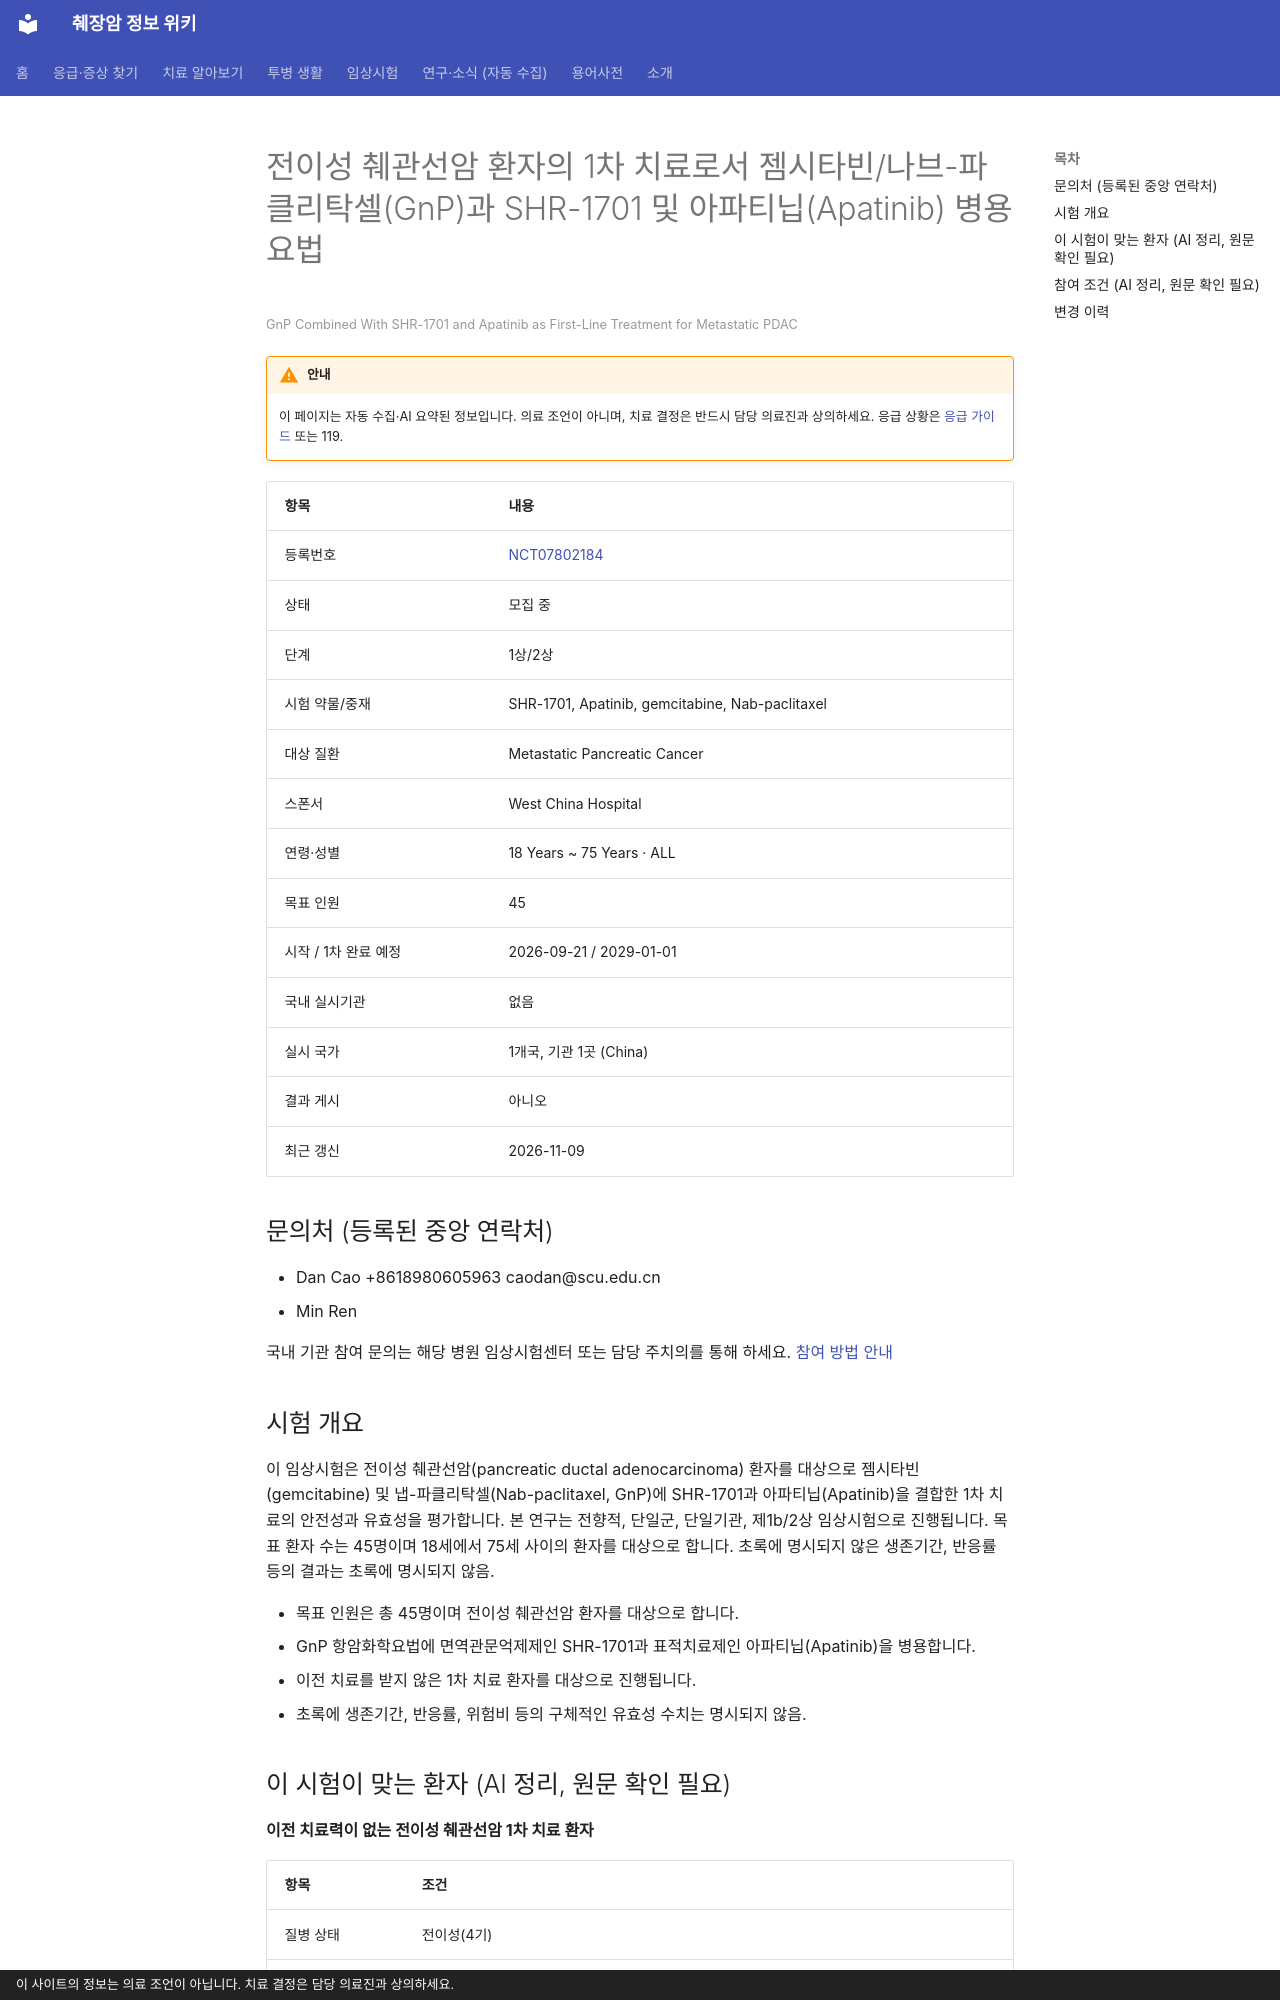

repository: hizorro88-rgb/papersearcher · page: _generated/trials/NCT07802184/index.html · generator: mkdocs · copyright: 이 사이트의 정보는 의료 조언이 아닙니다. 치료 결정은 담당 의료진과 상의하세요.

---
title: "NCT07802184 전이성 췌관선암 환자의 1차 치료로서 젬시타빈/나브-파클리탁셀(GnP)과 SHR-1701 및 아파티닙(Ap…"
description: "1상/2상 · 모집 중"
comments: true
search:
  boost: 0.4
---

# 전이성 췌관선암 환자의 1차 치료로서 젬시타빈/나브-파클리탁셀(GnP)과 SHR-1701 및 아파티닙(Apatinib) 병용 요법

<small>GnP Combined With SHR-1701 and Apatinib as First-Line Treatment for Metastatic PDAC</small>

!!! warning "안내"
    이 페이지는 자동 수집·AI 요약된 정보입니다. 의료 조언이 아니며, 치료 결정은 반드시 담당 의료진과 상의하세요. 응급 상황은 [응급 가이드](../../guides/emergency/index.md) 또는 119.

| 항목 | 내용 |
|---|---|
| 등록번호 | [NCT07802184](https://clinicaltrials.gov/study/NCT07802184) |
| 상태 | 모집 중 |
| 단계 | 1상/2상 |
| 시험 약물/중재 | SHR-1701, Apatinib, gemcitabine, Nab-paclitaxel |
| 대상 질환 | Metastatic Pancreatic Cancer |
| 스폰서 | West China Hospital |
| 연령·성별 | 18 Years ~ 75 Years · ALL |
| 목표 인원 | 45 |
| 시작 / 1차 완료 예정 | 2026-09-21 / 2029-01-01 |
| 국내 실시기관 | 없음 |
| 실시 국가 | 1개국, 기관 1곳 (China) |
| 결과 게시 | 아니오 |
| 최근 갱신 | 2026-11-09 |

## 문의처 (등록된 중앙 연락처)

- Dan Cao +8618980605963 caodan@scu.edu.cn
- Min Ren 

국내 기관 참여 문의는 해당 병원 임상시험센터 또는 담당 주치의를 통해 하세요. [참여 방법 안내](../../guides/trials/how-to-apply.md)

## 시험 개요

이 임상시험은 전이성 췌관선암(pancreatic ductal adenocarcinoma) 환자를 대상으로 젬시타빈(gemcitabine) 및 냅-파클리탁셀(Nab-paclitaxel, GnP)에 SHR-1701과 아파티닙(Apatinib)을 결합한 1차 치료의 안전성과 유효성을 평가합니다. 본 연구는 전향적, 단일군, 단일기관, 제1b/2상 임상시험으로 진행됩니다. 목표 환자 수는 45명이며 18세에서 75세 사이의 환자를 대상으로 합니다. 초록에 명시되지 않은 생존기간, 반응률 등의 결과는 초록에 명시되지 않음.

- 목표 인원은 총 45명이며 전이성 췌관선암 환자를 대상으로 합니다.
- GnP 항암화학요법에 면역관문억제제인 SHR-1701과 표적치료제인 아파티닙(Apatinib)을 병용합니다.
- 이전 치료를 받지 않은 1차 치료 환자를 대상으로 진행됩니다.
- 초록에 생존기간, 반응률, 위험비 등의 구체적인 유효성 수치는 명시되지 않음.

## 이 시험이 맞는 환자 (AI 정리, 원문 확인 필요)

**이전 치료력이 없는 전이성 췌관선암 1차 치료 환자**

| 항목 | 조건 |
|---|---|
| 질병 상태 | 전이성(4기) |
| 이전 항암 치료 | 1차 치료(아직 항암 안 받은 분) |
| 받았으면 참여 불가 | 젬시타빈, FOLFIRINOX, 백금계(옥살리플라틴 등), 5-FU 계열, 이리노테칸, 탁산(아브락산 등), 면역항암제, 방사선치료 |
| ECOG 수행능력 | 1 이하 |
| 측정 가능 병변 | 필요 |

주요 제외 기준: 중추신경계 전이가 있거나 의심되는 경우 · 5년 이내 다른 암 병력 · 조절되지 않는 심장 질환 · 임신 또는 수유 중인 여성

내 상황에 맞는지 한 번에 보려면 [맞춤 임상시험 찾기](../../guides/trials/finder.md).
